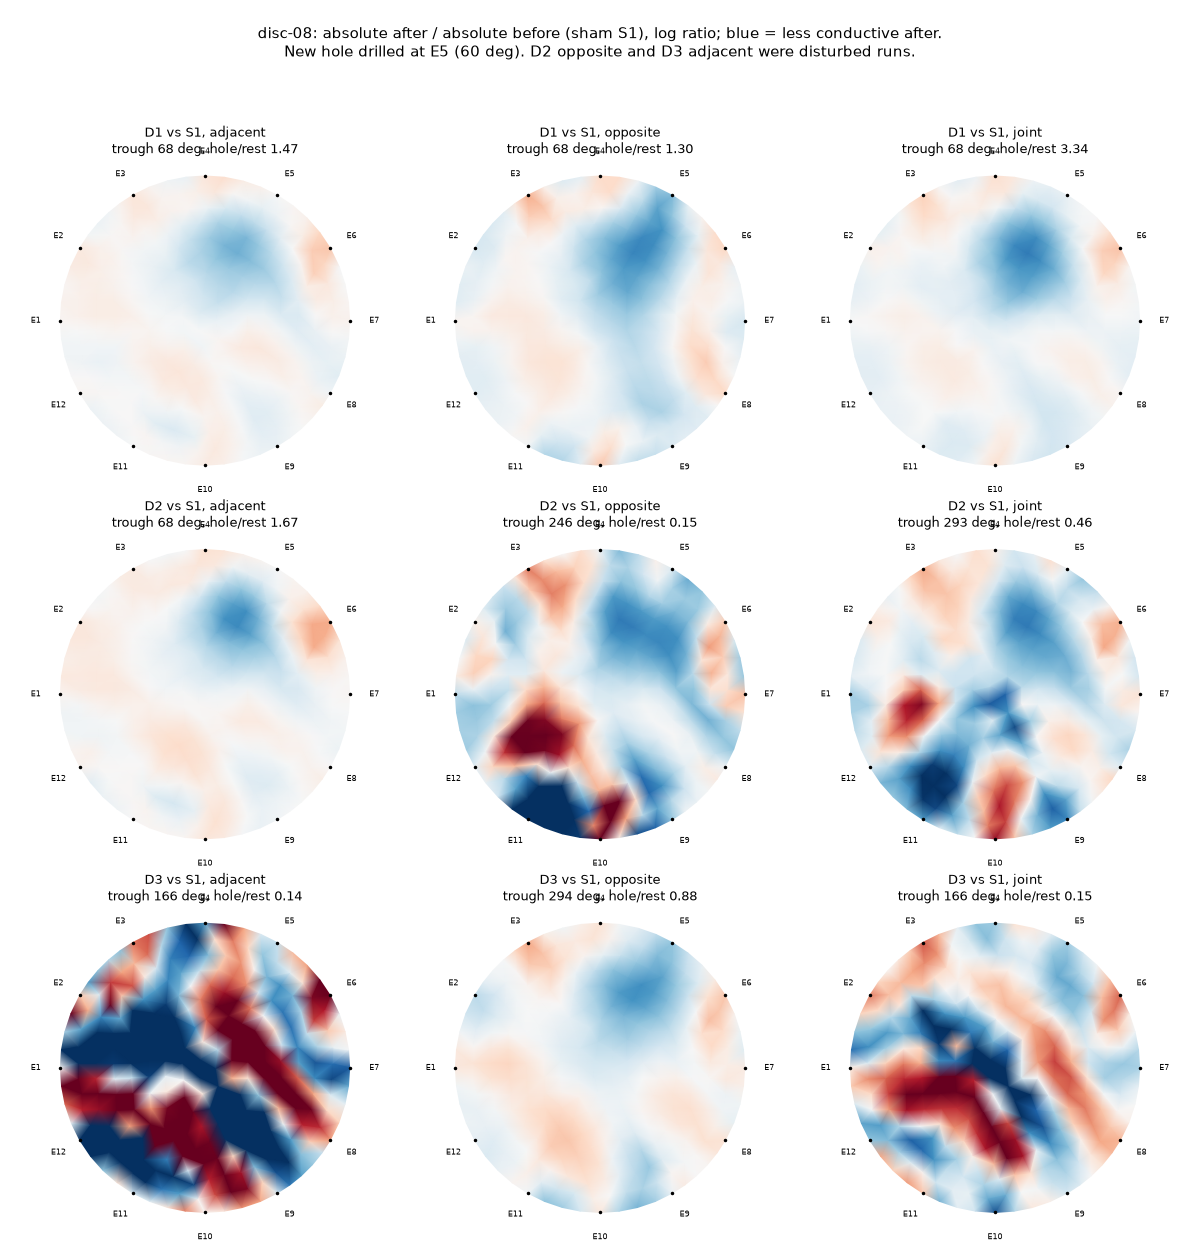

The file beside this chart, header and first rows:
step, solve, trough_deg, hole60_vs_rest
D1, adjacent, 68, 1.47
D1, opposite, 68, 1.30
D1, joint, 68, 3.34
D2, adjacent, 68, 1.67
D2, opposite, 246, 0.15
D2, joint, 293, 0.46
D3, adjacent, 166, 0.14
D3, opposite, 294, 0.88
D3, joint, 166, 0.15
